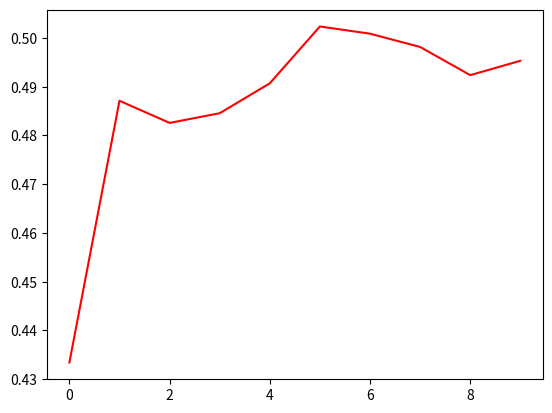

Recreate this plot in Python.
import random 
import matplotlib.pyplot as plt 
import numpy as np 
from tqdm import tqdm 


class Environment():
    def __init__(self, disclosed=False):
        self.cnt = 52
        self.remaining = [4, 4, 4, 4, 4, 4, 4, 4, 4, 16]
        self.dealer = [0, 0]
        self.player = [0, 0]
        
        open_lst = []
        for _ in range(3):
            N = random.randint(1, self.cnt)
            for i, n in enumerate(self.remaining):
                N -= n
                if N <= 0:
                    open_lst.append(i+1)
                    self.remaining[i] -= 1
                    break
            self.cnt -= 1
        
        self.dealer[0] = open_lst[0]

        if open_lst[1] != 1:
            self.player[0] = open_lst[1]
        else:
            self.player = [11, 1]
        
        if open_lst[2] != 1:
            self.player[0] += open_lst[2]
        else:
            if open_lst[1] == 1:
                self.player[0] = 12
            else:
                self.player[0] += 11
                self.player[1] = 1
        
        if disclosed:
            print('\ndealer:', open_lst[0])
            print('player:', open_lst[1], open_lst[2])
    
    def get_state(self):
        return (self.dealer[0], self.player[0], self.player[1])
    
    def step(self, action, disclosed=False):
        # action - 0: stand, 1: hit
        if action == 0:
            if disclosed: print('player: stand!')
            
            while self.dealer[0] < 17:
                N = random.randint(1, self.cnt)
                for i, n in enumerate(self.remaining):
                    N -= n
                    if N <= 0:
                        self.remaining[i] -= 1
                        i += 1
                        self.dealer[0] += i
                        if disclosed: print('dealer:', i)
                        break
                self.cnt -= 1
            
            reward = -1
            if self.dealer[0] > 21: 
                reward = 1
                if disclosed: print('dealer: bust!')
            elif self.player[0] > self.dealer[0]:
                reward = 1
                if disclosed: print('Win!')
            elif self.player[0] == self.dealer[0]:
                reward = 0
                if disclosed: print('Draw!')
            elif disclosed: print('Lose!')
            
            return (self.dealer[0], self.player[0], self.player[1]), reward, True
        else:
            N = random.randint(1, self.cnt)
            for i, n in enumerate(self.remaining):
                N -= n
                if N <= 0:
                    self.remaining[i] -= 1
                    if i == 0:
                        i = 11
                        self.player[1] += 1
                    else: i += 1
                    
                    self.player[0] += i
                    if disclosed: print('player:', i)
                    break
            self.cnt -= 1
            
            while self.player[0] > 21:
                if self.player[1] > 0:
                    self.player[1] -= 1
                    self.player[0] -= 10
                else: 
                    if disclosed: print('player: bust!')
                    return (self.dealer[0], self.player[0], self.player[1]), -1, True
            
            return (self.dealer[0], self.player[0], self.player[1]), 0, False
    

def select_action(Q, state, epsilon):
    t = random.random()
    if t < epsilon:
        return random.randint(0, 1)
    else:
        return np.argmax(np.array(Q[state[0], state[1], state[2], :]))

def main():
    Q = np.zeros([12, 22, 2, 2], dtype=float)
    n_episodes = 100000
    printing_range = 10000
    gamma = 0.99
    
    #result_lst = []
    winrate_lst = []  # 무승부를 제외한 승률
    #range_lst = []
    range_lst2 = []  # 무승부를 제외한 결과
    
    for n_epi in tqdm(range(n_episodes)):
        disclosed = True if n_epi%printing_range == printing_range-1 else False
        E = Environment(disclosed)
        
        state = E.get_state()
        epsilon = 1. / (n_epi // 1000 + 1)
        alpha = 1. / (n_epi // 100 + 10)
        done = False
        
        while not done:     
            action = select_action(Q, state, epsilon)
            state2, reward, done = E.step(action, disclosed)
            
            V2 = 0 if done else np.max(Q[state2[0],state2[1],state2[2], :])
            Q[state[0],state[1],state[2], action] = \
                (1-alpha)*Q[state[0],state[1],state[2], action] + \
                alpha*(reward + gamma*V2)
            state = state2
        
        #range_lst.append(reward)
        if reward != 0: range_lst2.append(max(reward, 0))
        
        if n_epi % printing_range == printing_range-1:
            #result_lst.append(sum(range_lst) / len(range_lst))
            winrate_lst.append(sum(range_lst2) / len(range_lst2))
            #range_lst = []
            range_lst2 = []
    
    # visualize
    #plt.plot(range(len(result_lst)), result_lst, color='blue')
    plt.plot(range(len(winrate_lst)), winrate_lst, color='red')
    plt.show()

if __name__ == "__main__":
    main()
